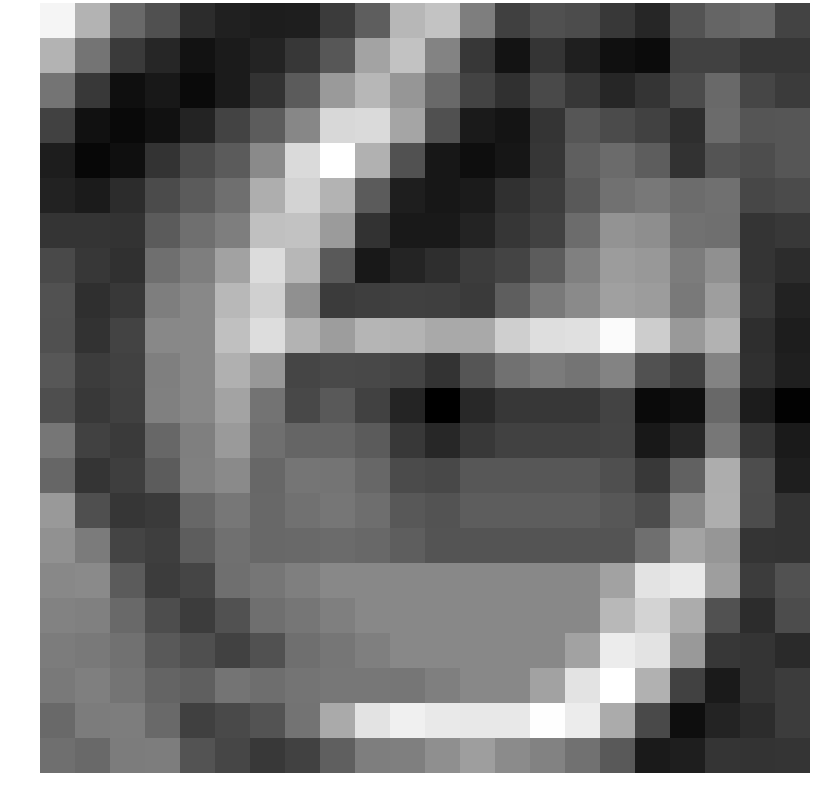

The table this chart was drawn from, first rows:
3.147228, 1.721295, 0.172106, -0.388338, -1.140547, -1.396749, -1.489531, -1.464011, -0.827466, -0.084956, 1.810560, 2.064503, 0.587610, -0.731250, -0.381647, -0.468416, -0.873546, -1.278346, -0.331539, 0.064037, 0.137058, -0.656513
1.721, 0.3739, -0.8648, -1.293, -1.704, -1.525, -1.346, -0.9152, -0.2444, 1.389, 2.055, 0.7305, -0.9328, -1.695, -0.9847, -1.431, -1.768, -1.857, -0.7036, -0.7194, -0.9515, -0.95
0.3739, -0.8927, -1.79, -1.589, -1.876, -1.525, -1.038, -0.1546, 1.189, 1.822, 1.113, 0.1391, -0.6615, -1.079, -0.5255, -0.9204, -1.293, -0.9835, -0.486, 0.1437, -0.5928, -0.8292
-0.6895, -1.741, -1.917, -1.739, -1.354, -0.658, -0.1222, 0.79, 2.521, 2.567, 1.43, -0.3812, -1.552, -1.674, -0.9833, -0.2685, -0.5019, -0.6827, -1.125, 0.1997, -0.2773, -0.26
-1.486, -1.953, -1.787, -0.9983, -0.5002, -0.1521, 0.8429, 2.574, 3.367, 1.693, -0.3648, -1.602, -1.804, -1.624, -0.9419, -0.07005, 0.1886, -0.1076, -1.022, -0.3038, -0.4498, -0.2561
-1.363, -1.523, -1.166, -0.5002, -0.1521, 0.2735, 1.633, 2.408, 1.746, -0.1503, -1.448, -1.599, -1.522, -1.055, -0.7954, -0.203, 0.3352, 0.4736, 0.2162, 0.2963, -0.5747, -0.4858
-0.9684, -0.9765, -0.9996, -0.1521, 0.2735, 0.5909, 2.012, 2.042, 1.226, -1.035, -1.561, -1.565, -1.359, -0.9522, -0.7079, 0.2087, 1.035, 0.9481, 0.3366, 0.2806, -0.9694, -0.8867
-0.5397, -0.9304, -1.042, 0.2735, 0.5909, 1.375, 2.603, 1.812, -0.185, -1.595, -1.312, -1.116, -0.798, -0.6556, -0.1333, 0.629, 1.236, 1.147, 0.5619, 0.9745, -0.9869, -1.151
-0.3577, -1.086, -0.8865, 0.5909, 0.8059, 1.848, 2.357, 0.9876, -0.8466, -0.7832, -0.7363, -0.7508, -0.8621, -0.09923, 0.49, 0.8427, 1.324, 1.24, 0.4868, 1.281, -0.9303, -1.365
-0.3876, -1.033, -0.67, 0.8059, 0.8059, 2.012, 2.622, 1.739, 1.254, 1.783, 1.742, 1.515, 1.515, 2.331, 2.649, 2.699, 3.271, 2.29, 1.175, 1.703, -1.111, -1.475
-0.2307, -0.8099, -0.6875, 0.6202, 0.8059, 1.662, 1.16, -0.6234, -0.5405, -0.5527, -0.6457, -0.9993, -0.2778, 0.3094, 0.5243, 0.3873, 0.7265, -0.364, -0.6983, 0.7287, -1.042, -1.436
-0.4357, -0.9095, -0.7378, 0.6385, 0.8059, 1.392, 0.3694, -0.5693, -0.175, -0.6785, -1.331, -2.111, -1.231, -0.9155, -0.9155, -0.9155, -0.6589, -1.889, -1.779, 0.1291, -1.507, -2.048
0.4154, -0.691, -0.8519, 0.1032, 0.6202, 1.2, 0.2708, 0.062, 0.05841, -0.1516, -0.8823, -1.276, -0.9039, -0.6889, -0.6889, -0.6889, -0.6521, -1.596, -1.261, 0.4428, -0.9422, -1.549
0.08505, -0.9892, -0.7791, -0.1339, 0.6385, 0.8427, 0.1005, 0.3982, 0.3831, 0.1041, -0.5, -0.5511, -0.2352, -0.2352, -0.2352, -0.2352, -0.4002, -0.8857, -0.02965, 1.607, -0.4559, -1.451
1.177, -0.3992, -0.9383, -0.868, 0.1032, 0.4552, 0.1275, 0.321, 0.4318, 0.258, -0.2236, -0.323, -0.108, -0.108, -0.108, -0.108, -0.245, -0.4636, 0.8038, 1.631, -0.4764, -1.019
1.01, 0.5311, -0.6378, -0.7783, -0.1141, 0.2982, 0.1275, 0.1554, 0.1853, 0.1325, -0.08403, -0.299, -0.299, -0.299, -0.299, -0.299, -0.299, 0.2704, 1.416, 1.101, -0.9798, -1.008
0.8057, 0.8483, -0.1442, -0.8247, -0.6196, 0.2767, 0.4352, 0.6202, 0.8059, 0.8059, 0.8059, 0.8059, 0.8059, 0.8059, 0.8059, 0.8059, 1.375, 2.789, 2.895, 1.284, -0.8267, -0.3637
0.6744, 0.6334, 0.1652, -0.4512, -0.7871, -0.3499, 0.2767, 0.4352, 0.6202, 0.8059, 0.8059, 0.8059, 0.8059, 0.8059, 0.8059, 0.8059, 1.848, 2.408, 1.582, -0.3764, -1.143, -0.4663
0.544, 0.4956, 0.3117, -0.1723, -0.403, -0.6862, -0.3499, 0.2767, 0.4352, 0.6202, 0.8059, 0.8059, 0.8059, 0.8059, 0.8059, 1.375, 2.953, 2.782, 1.183, -0.9208, -0.9855, -1.201
0.5138, 0.6249, 0.3747, 0.04662, -0.05667, 0.3814, 0.2551, 0.3897, 0.4534, 0.455, 0.4169, 0.6202, 0.8059, 0.8059, 1.375, 2.789, 3.367, 1.693, -0.7036, -1.536, -0.9836, -0.8098
0.1714, 0.5437, 0.572, 0.1582, -0.7378, -0.5257, -0.3341, 0.3517, 1.544, 2.775, 3.036, 2.882, 2.864, 2.864, 3.336, 2.955, 1.554, -0.5195, -1.809, -1.353, -1.162, -0.8201
0.2853, 0.1714, 0.5437, 0.572, -0.3141, -0.5977, -0.9117, -0.705, -0.07251, 0.6062, 0.6245, 0.9582, 1.282, 0.8749, 0.6794, 0.343, -0.199, -1.542, -1.457, -0.9876, -1.015, -0.9821
